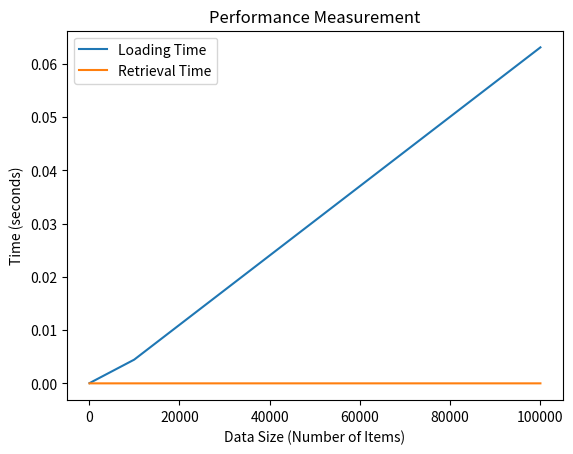

Reproduce this figure in Python.
#measure performance test
import time
import numpy as np
import matplotlib.pyplot as plt

def measure_performance(data_sizes, num_trials=10):
    """
    Measures the time taken to load and retrieve knowledge for different data sizes.

    Args:
        data_sizes (list): A list of data sizes (number of data items).
        num_trials (int): The number of trials to run for each data size.

    Returns:
        tuple: A tuple containing lists of loading times and retrieval times.
    """
    loading_times = []
    retrieval_times = []

    for size in data_sizes:
        total_loading_time = 0
        total_retrieval_time = 0
        for _ in range(num_trials):
            # Simulate data loading
            start_time_loading = time.time()
            data = {f"item_{i}": {"name": f"Item {i}", "value": i, "category": "Category " + str(i % 3)} for i in range(size)}  # Create dummy data
            end_time_loading = time.time()
            total_loading_time += (end_time_loading - start_time_loading)

            # Simulate retrieval (assuming KnowledgeOptimizer is initialized)
            start_time_retrieval = time.time()
            # create a dummy query.
            dummy_query = "Item 1"
            # Make sure knowledge optimizer exists.
            if 'knowledge_optimizer' in globals():
              relevant_knowledge = knowledge_optimizer.retrieve_relevant_knowledge(dummy_query)
            end_time_retrieval = time.time()
            total_retrieval_time += (end_time_retrieval - start_time_retrieval)

        loading_times.append(total_loading_time / num_trials)
        retrieval_times.append(total_retrieval_time / num_trials)
    return loading_times, retrieval_times

def plot_performance(data_sizes, loading_times, retrieval_times):
    """
    Plots the loading and retrieval times for different data sizes.

    Args:
        data_sizes (list): A list of data sizes.
        loading_times (list): A list of loading times.
        retrieval_times (list): A list of retrieval times.
    """
    plt.plot(data_sizes, loading_times, label="Loading Time")
    plt.plot(data_sizes, retrieval_times, label="Retrieval Time")
    plt.xlabel("Data Size (Number of Items)")
    plt.ylabel("Time (seconds)")
    plt.title("Performance Measurement")
    plt.legend()
    plt.show()

if __name__ == '__main__':
    # Example usage:
    data_sizes = [100, 1000, 10000, 100000]  # Example data sizes
    loading_times, retrieval_times = measure_performance(data_sizes)
    print("Loading Times:", loading_times)
    print("Retrieval Times:", retrieval_times)
    plot_performance(data_sizes, loading_times, retrieval_times)
